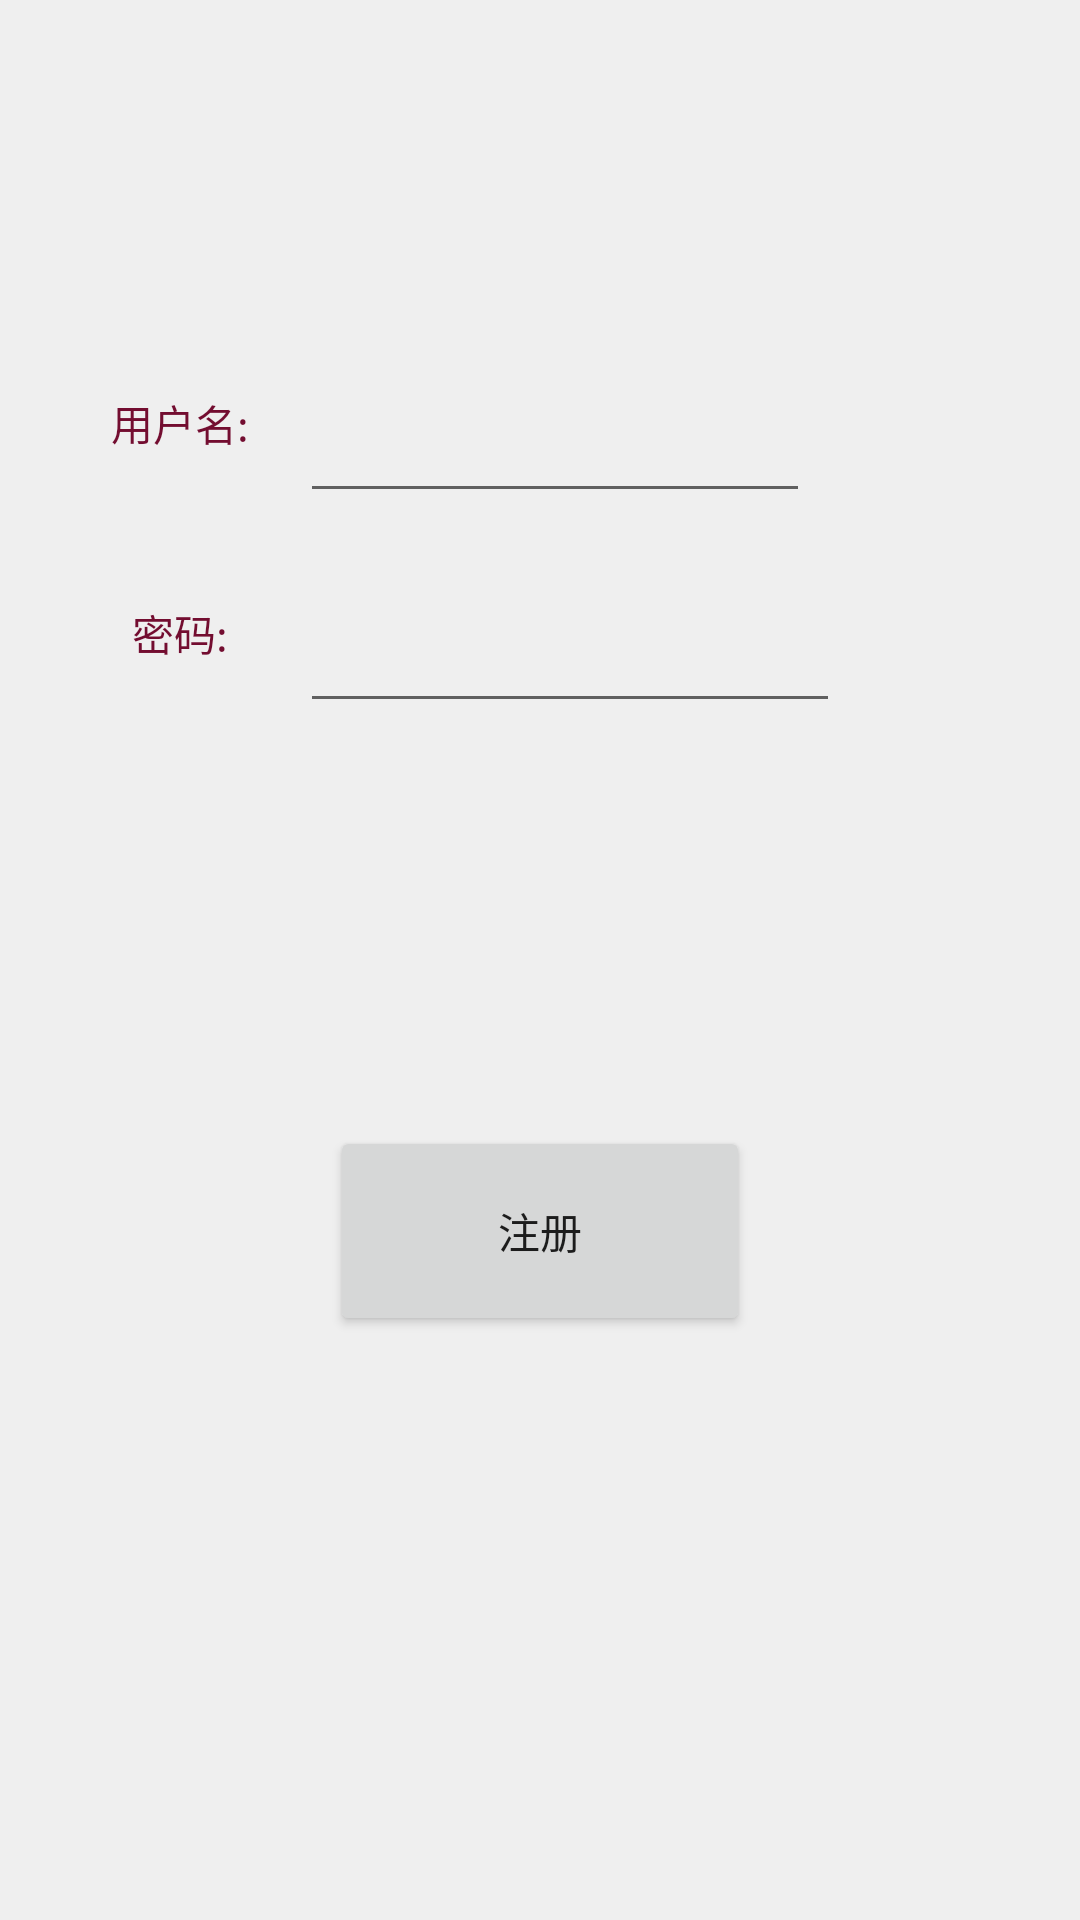

Reconstruct the res/layout file that produces this screen, plus the resources it refers to.
<!-- AndroidManifest.xml: application theme AppTheme -->
<!-- res/layout/register_main.xml -->
<?xml version="1.0" encoding="utf-8"?>
<RelativeLayout xmlns:android="http://schemas.android.com/apk/res/android"
    xmlns:tools="http://schemas.android.com/tools"
    xmlns:app="http://schemas.android.com/apk/res-auto"
    android:id="@+id/login_all"
    android:layout_width="match_parent"
    android:layout_height="match_parent"
    android:paddingTop="?attr/actionBarSize"
    android:background="@color/fragment_color1">

    <LinearLayout
        android:id="@+id/main_login"
        android:layout_width="match_parent"
        android:layout_height="wrap_content"
        android:orientation="vertical">

        <LinearLayout
            android:layout_width="wrap_content"
            android:layout_height="wrap_content"
            android:layout_gravity="center_horizontal"
            android:layout_marginTop="40dp"
            android:orientation="vertical">


        </LinearLayout>

        <LinearLayout
            android:layout_width="match_parent"
            android:layout_height="60dp"
            android:layout_marginStart="20dp"
            android:layout_marginTop="15dp"
            android:layout_marginEnd="20dp"
            android:orientation="horizontal">

            <TextView
                android:layout_width="80dp"
                android:layout_height="match_parent"
                android:gravity="center"
                android:text="用户名:"
                android:textColor="#730D30" />
            <EditText
                android:layout_weight="1"
                android:id="@+id/ed_login_user"
                android:layout_width="0dp"
                android:textColor="@color/status_bar_color"
                android:layout_height="match_parent"
                android:gravity="center"
                />

            <TextView
                android:id="@+id/login_more"
                android:layout_width="30dp"
                android:layout_height="wrap_content"
                android:layout_marginStart="20dp"
                android:layout_marginEnd="20dp"
                android:clickable="true"
                android:focusable="true" />
        </LinearLayout>


        <LinearLayout
            android:layout_width="match_parent"
            android:layout_height="60dp"
            android:layout_marginStart="20dp"
            android:layout_marginTop="10dp"
            android:layout_marginEnd="20dp"
            android:orientation="horizontal">

            <TextView
                android:layout_width="80dp"
                android:layout_height="match_parent"
                android:gravity="center"
                android:text="密码:"
                android:textColor="#730D30" />
            <EditText
                android:layout_weight="1"
                android:id="@+id/ed_login_password"
                android:layout_width="0dp"
                android:layout_height="match_parent"
                android:gravity="center"
                android:textColor="@color/status_bar_color"
                android:inputType="textPassword"
                app:passwordToggleEnabled="true"
                />
            <TextView
                android:id="@+id/eye"
                android:layout_width="20dp"
                android:layout_height="20dp"
                android:layout_marginStart="20dp"
                android:layout_marginEnd="20dp"
                />
        </LinearLayout>
    </LinearLayout>

    <RelativeLayout
        android:layout_width="match_parent"
        android:layout_height="match_parent"
        android:layout_above="@+id/login_bottom"
        android:layout_below="@+id/main_login">

        <LinearLayout
            android:layout_width="140dp"
            android:layout_height="70dp"
            android:layout_centerInParent="true">

            <Button
                android:id="@+id/bt_register"
                android:layout_width="140dp"
                android:layout_height="70dp"
                android:layout_gravity="center"
                android:text="注册" />
        </LinearLayout>

    </RelativeLayout>

    <LinearLayout
        android:id="@+id/login_bottom"
        android:layout_width="match_parent"
        android:layout_height="wrap_content"
        android:layout_alignParentBottom="true"
        android:layout_marginBottom="60dp"
        android:gravity="center"
        android:orientation="horizontal">




    </LinearLayout>
</RelativeLayout>
<!-- resources referenced by this layout -->
<resources>
  <color name="fragment_color1">#EFEFEF</color>
  <color name="status_bar_color">#FFBDD0</color>
  <style name="AppTheme" parent="Base.AppTheme" />
  <style name="Base.AppTheme" parent="Theme.AppCompat.Light.NoActionBar">
          
          <item name="colorPrimary">@color/colorPrimary</item>
          <item name="colorPrimaryDark">@color/colorPrimaryDark</item>
          <item name="colorAccent">@color/colorAccent</item>
      </style>
  <color name="colorPrimary">#D50000</color>
  <color name="colorPrimaryDark">#D50000</color>
  <color name="colorAccent">#D50000</color>
</resources>
